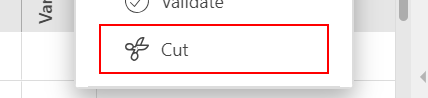
Task: Deleting Variant from Product Line
Workflow: BL_Deleting Variant from Product Line

Step 1: click on 'Cut'
